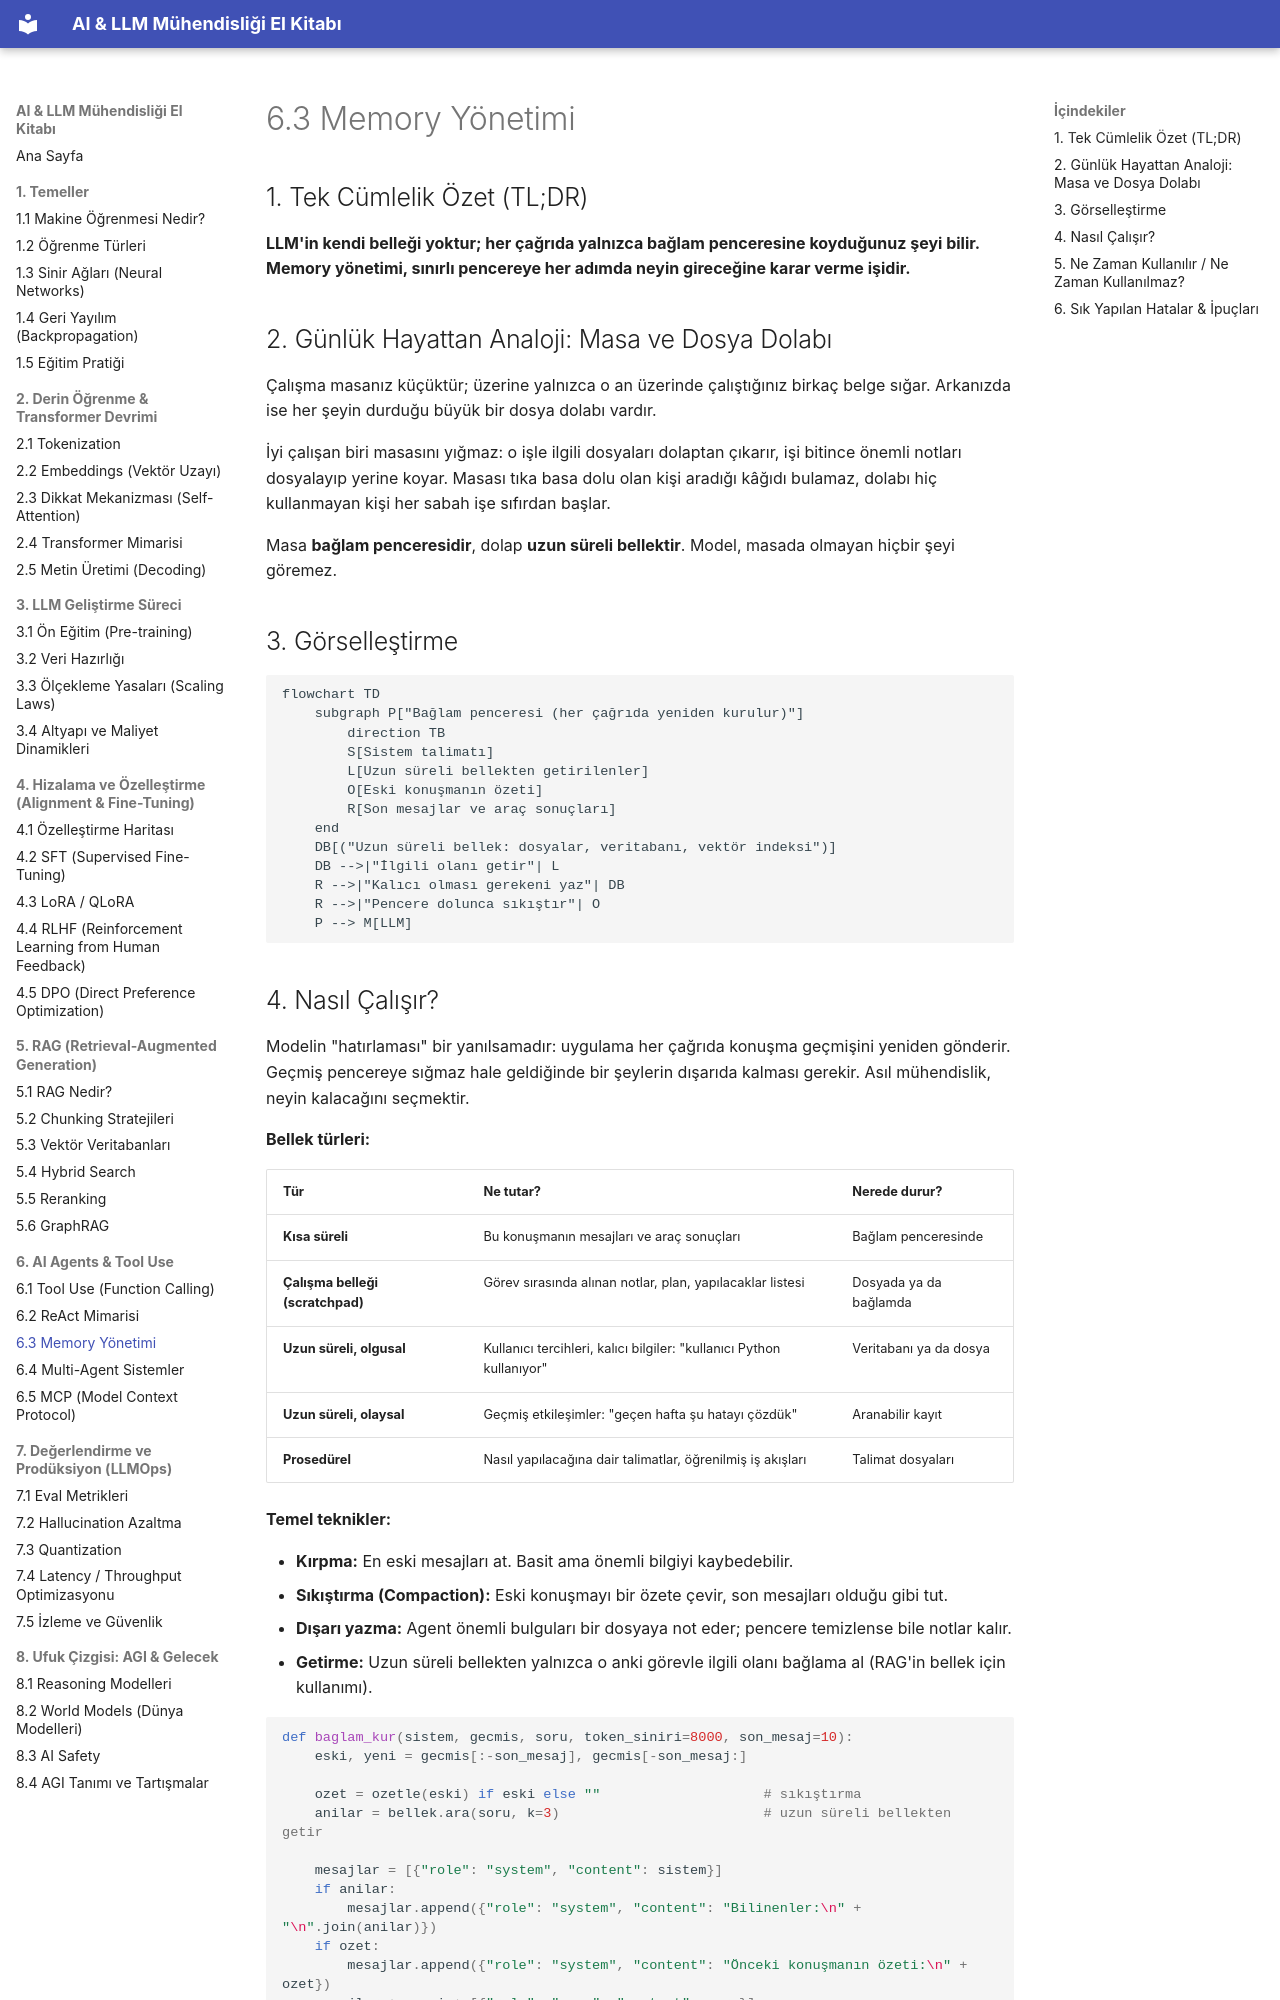

repository: celebibasar/ai-llm-turkish-handbook · page: 06-agents/03-memory/index.html · generator: mkdocs

# 6.3 Memory Yönetimi

## 1. Tek Cümlelik Özet (TL;DR)

**LLM'in kendi belleği yoktur; her çağrıda yalnızca bağlam penceresine koyduğunuz şeyi bilir. Memory yönetimi, sınırlı pencereye her adımda neyin gireceğine karar verme işidir.**

## 2. Günlük Hayattan Analoji: Masa ve Dosya Dolabı

Çalışma masanız küçüktür; üzerine yalnızca o an üzerinde çalıştığınız birkaç belge sığar. Arkanızda ise her şeyin durduğu büyük bir dosya dolabı vardır.

İyi çalışan biri masasını yığmaz: o işle ilgili dosyaları dolaptan çıkarır, işi bitince önemli notları dosyalayıp yerine koyar. Masası tıka basa dolu olan kişi aradığı kâğıdı bulamaz, dolabı hiç kullanmayan kişi her sabah işe sıfırdan başlar.

Masa **bağlam penceresidir**, dolap **uzun süreli bellektir**. Model, masada olmayan hiçbir şeyi göremez.

## 3. Görselleştirme

```mermaid
flowchart TD
    subgraph P["Bağlam penceresi (her çağrıda yeniden kurulur)"]
        direction TB
        S[Sistem talimatı]
        L[Uzun süreli bellekten getirilenler]
        O[Eski konuşmanın özeti]
        R[Son mesajlar ve araç sonuçları]
    end
    DB[("Uzun süreli bellek: dosyalar, veritabanı, vektör indeksi")]
    DB -->|"İlgili olanı getir"| L
    R -->|"Kalıcı olması gerekeni yaz"| DB
    R -->|"Pencere dolunca sıkıştır"| O
    P --> M[LLM]
```
